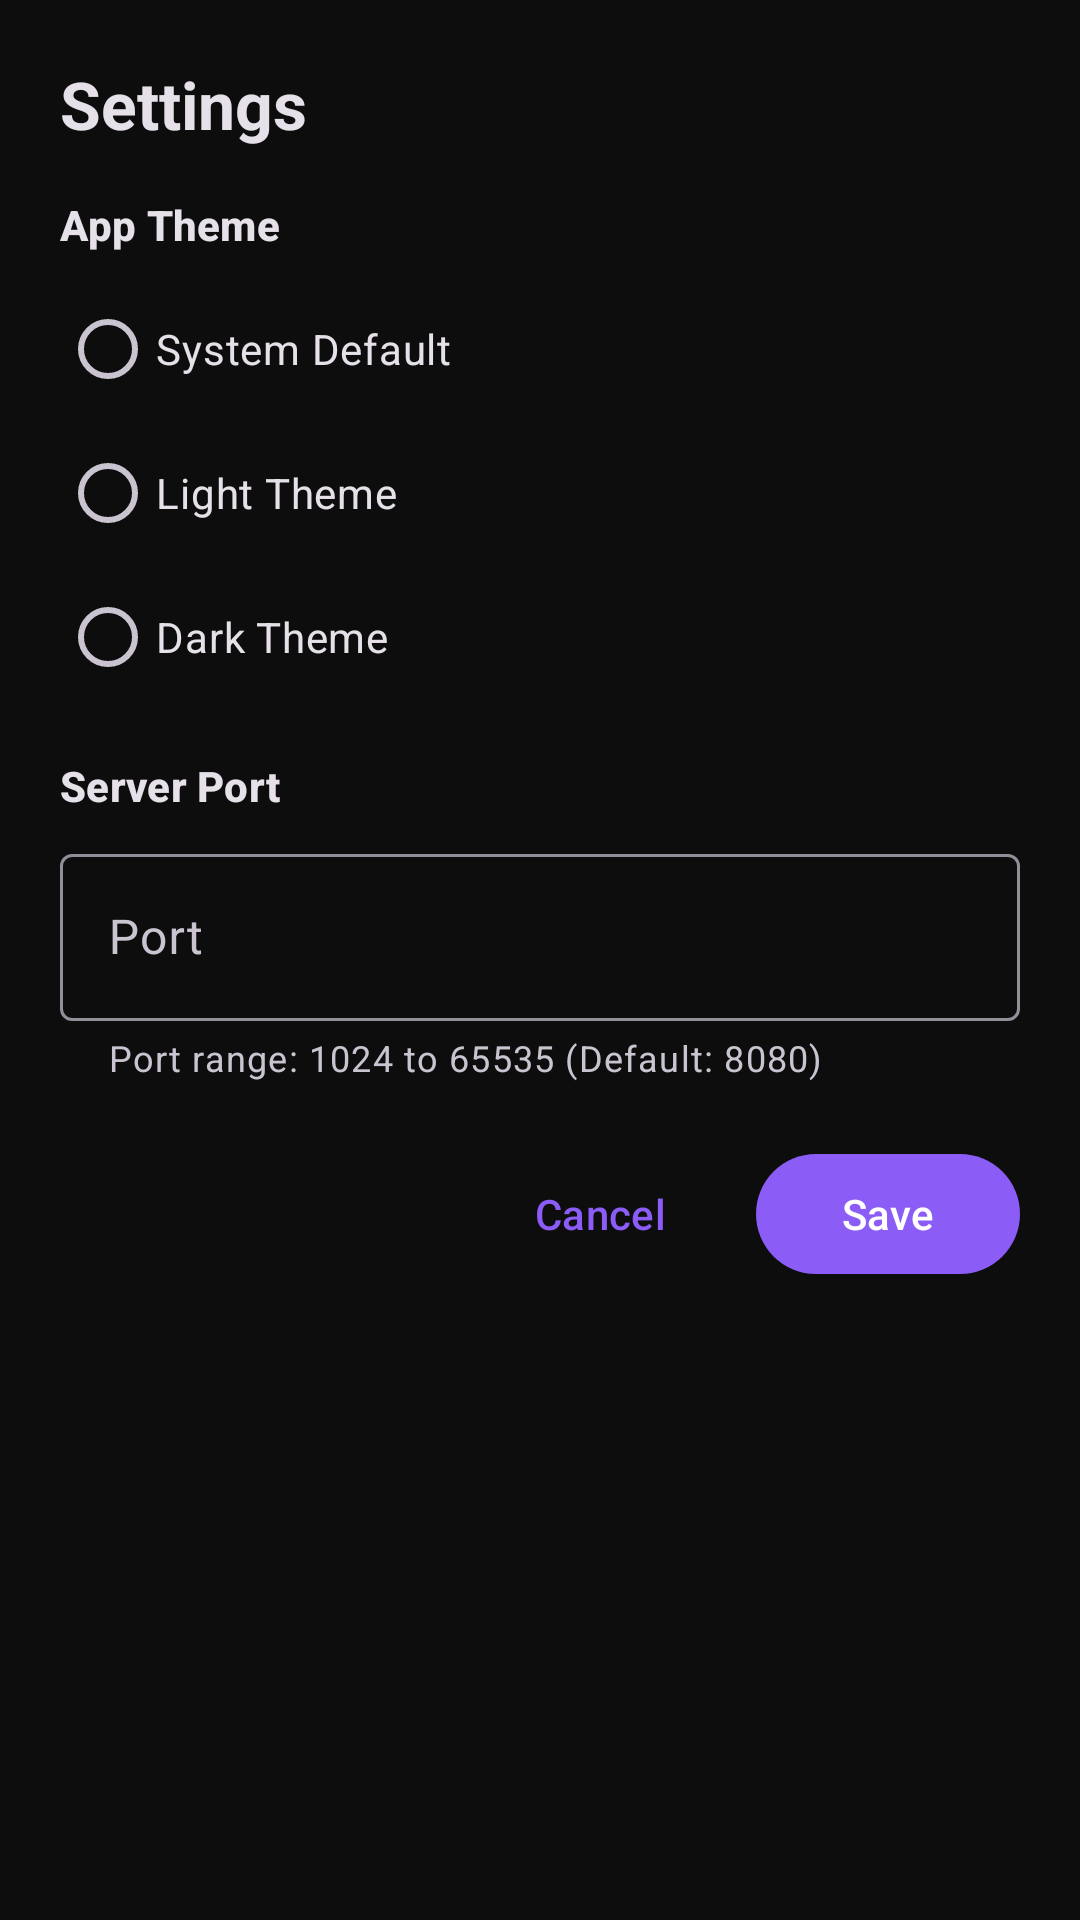

Write the Android layout XML for this screen, with the resource values it uses.
<!-- AndroidManifest.xml: application theme Theme.LocalShare -->
<!-- res/layout/dialog_settings.xml -->
<?xml version="1.0" encoding="utf-8"?>
<LinearLayout xmlns:android="http://schemas.android.com/apk/res/android"
    xmlns:app="http://schemas.android.com/apk/res-auto"
    android:orientation="vertical"
    android:padding="20dp"
    android:layout_width="match_parent"
    android:layout_height="wrap_content">

    <TextView
        android:text="Settings"
        style="@style/TextAppearance.Material3.TitleLarge"
        android:textStyle="bold"
        android:layout_marginBottom="16dp"
        android:layout_width="wrap_content"
        android:layout_height="wrap_content"/>

    
    <TextView
        android:text="App Theme"
        style="@style/TextAppearance.Material3.TitleSmall"
        android:textStyle="bold"
        android:layout_marginBottom="8dp"
        android:layout_width="wrap_content"
        android:layout_height="wrap_content"/>

    <RadioGroup
        android:id="@+id/rgTheme"
        android:orientation="vertical"
        android:layout_marginBottom="16dp"
        android:layout_width="match_parent"
        android:layout_height="wrap_content">

        <com.google.android.material.radiobutton.MaterialRadioButton
            android:id="@+id/rbThemeSystem"
            android:text="System Default"
            android:layout_width="wrap_content"
            android:layout_height="wrap_content"/>

        <com.google.android.material.radiobutton.MaterialRadioButton
            android:id="@+id/rbThemeLight"
            android:text="Light Theme"
            android:layout_width="wrap_content"
            android:layout_height="wrap_content"/>

        <com.google.android.material.radiobutton.MaterialRadioButton
            android:id="@+id/rbThemeDark"
            android:text="Dark Theme"
            android:layout_width="wrap_content"
            android:layout_height="wrap_content"/>
    </RadioGroup>

    
    <TextView
        android:text="Server Port"
        style="@style/TextAppearance.Material3.TitleSmall"
        android:textStyle="bold"
        android:layout_marginBottom="8dp"
        android:layout_width="wrap_content"
        android:layout_height="wrap_content"/>

    <com.google.android.material.textfield.TextInputLayout
        android:id="@+id/tilPort"
        android:layout_width="match_parent"
        android:layout_height="wrap_content"
        style="@style/Widget.Material3.TextInputLayout.OutlinedBox"
        app:helperText="Port range: 1024 to 65535 (Default: 8080)">

        <com.google.android.material.textfield.TextInputEditText
            android:id="@+id/etPort"
            android:layout_width="match_parent"
            android:layout_height="wrap_content"
            android:inputType="number"
            android:maxLength="5"
            android:hint="Port"/>
    </com.google.android.material.textfield.TextInputLayout>

    <TextView
        android:id="@+id/tvPortRunningWarning"
        android:text="Server is currently running. New port will take effect when the server is restarted."
        style="@style/TextAppearance.Material3.BodySmall"
        android:textColor="#D97706"
        android:visibility="gone"
        android:layout_marginTop="6dp"
        android:layout_width="match_parent"
        android:layout_height="wrap_content"/>

    
    <LinearLayout
        android:orientation="horizontal"
        android:gravity="end"
        android:layout_marginTop="20dp"
        android:layout_width="match_parent"
        android:layout_height="wrap_content">

        <com.google.android.material.button.MaterialButton
            android:id="@+id/btnCancelSettings"
            android:text="Cancel"
            style="@style/Widget.Material3.Button.TextButton"
            android:layout_marginEnd="8dp"
            android:layout_width="wrap_content"
            android:layout_height="wrap_content"/>

        <com.google.android.material.button.MaterialButton
            android:id="@+id/btnSaveSettings"
            android:text="Save"
            android:layout_width="wrap_content"
            android:layout_height="wrap_content"/>
    </LinearLayout>

</LinearLayout>
<!-- resources referenced by this layout -->
<resources>
  <style name="Theme.LocalShare" parent="Theme.Material3.Dark.NoActionBar">
          <item name="colorPrimary">@color/primary_purple</item>
          <item name="colorPrimaryDark">@color/bg_dark</item>
          <item name="colorSecondary">@color/primary_purple_light</item>
          <item name="colorTertiary">@color/primary_purple_neon</item>
          <item name="android:windowBackground">@color/bg_dark</item>
          <item name="android:statusBarColor">@color/bg_dark</item>
          <item name="android:navigationBarColor">@color/bg_dark</item>
          <item name="colorSurface">@color/bg_card</item>
          <item name="colorOnSurface">@color/text_primary</item>
          <item name="colorOnPrimary">@color/white</item>
      </style>
  <color name="primary_purple">#8B5CF6</color>
  <color name="bg_dark">#0D0D0D</color>
  <color name="primary_purple_light">#A78BFA</color>
  <color name="primary_purple_neon">#C084FC</color>
  <color name="bg_card">#1E1E1E</color>
  <color name="text_primary">#FFFFFF</color>
  <color name="white">#FFFFFFFF</color>
</resources>
